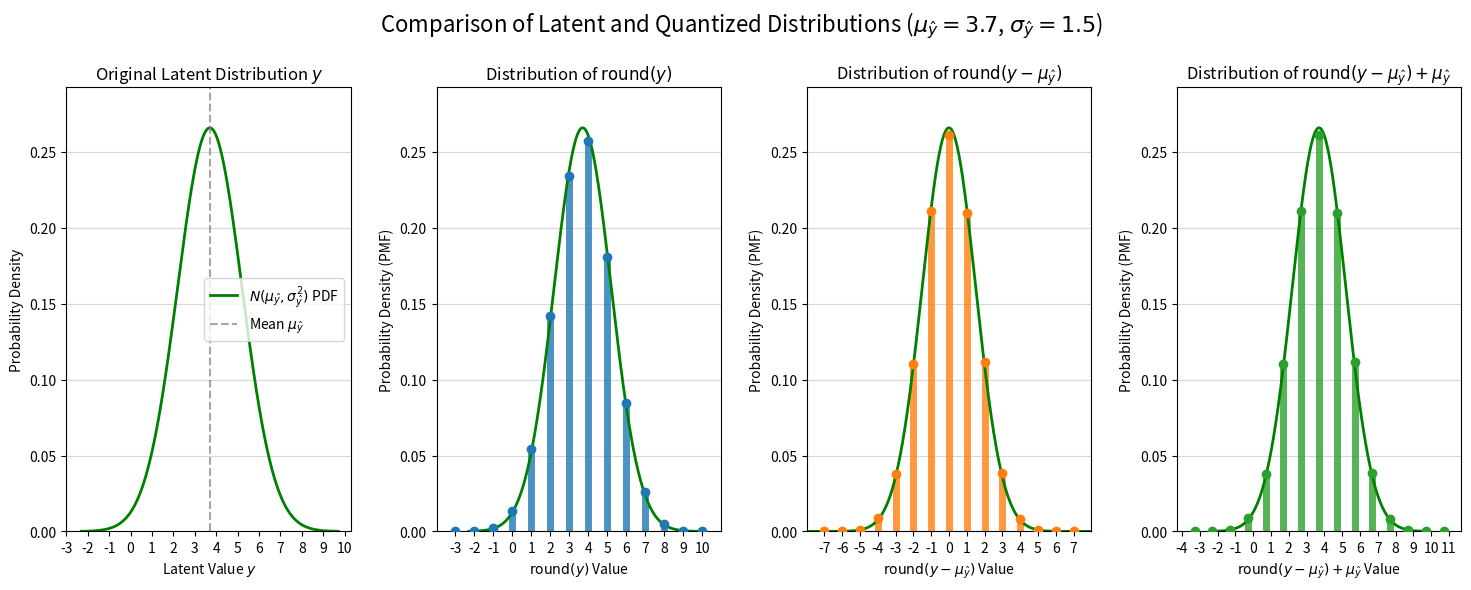

Source code (Python):
from collections import Counter

import matplotlib.pyplot as plt
import numpy as np
from scipy.stats import norm

# 1. Normal Distribution Parameters
mu = 3.7  # Mean (비정수 값)
sigma = 1.5  # Standard Deviation
sample_size = 100000  # Sample size

# 2. Generate Latent Representation y
# y ~ N(mu, sigma^2)
np.random.seed(42)
y = np.random.normal(loc=mu, scale=sigma, size=sample_size)

# 3. Calculate Transformed Distributions
y_rounded = np.round(y)
y_mu_rounded = np.round(y - mu)
# 새로 추가된 분포: round(y - mu) + mu
y_mu_rounded_plus_mu = y_mu_rounded + mu

# 4. Calculate Density for Spike Plots (PMF)

# --- Distribution 1: round(y) ---
counts_y = Counter(y_rounded)
total_y = len(y_rounded)
x_y = sorted(counts_y.keys())
density_y = [counts_y[i] / total_y for i in x_y]

# --- Distribution 2: round(y - mu) ---
counts_ymu = Counter(y_mu_rounded)
total_ymu = len(y_mu_rounded)
x_ymu = sorted(counts_ymu.keys())
density_ymu = [counts_ymu[i] / total_ymu for i in x_ymu]

# --- Distribution 3: round(y - mu) + mu ---
counts_ymu_pmu = Counter(y_mu_rounded_plus_mu)
total_ymu_pmu = len(y_mu_rounded_plus_mu)
# 이 분포는 무거운 계산을 피하기 위해 x-ticks를 따로 설정하지 않고,
# float 값을 그대로 유지하여 spike plot을 그립니다.
x_ymu_pmu = sorted(counts_ymu_pmu.keys())
density_ymu_pmu = [counts_ymu_pmu[i] / total_ymu_pmu for i in x_ymu_pmu]


# 5. Visualization (4 Subplots)
fig, axes = plt.subplots(1, 4, figsize=(18, 6))
ax0, ax1, ax2, ax3 = axes

# Define limits and ranges
x_range = np.linspace(mu - 4 * sigma, mu + 4 * sigma, 500)
# y_max_limit 계산 (모든 분포의 최대값 포함)
max_density_spike = max(max(density_y), max(density_ymu))
max_density_pdf = norm.pdf(mu, loc=mu, scale=sigma)
y_max_limit = max(max_density_pdf, max_density_spike) * 1.1

# ----------------------------------------------------
# Subplot 0: Original Distribution (Continuous PDF)
# ----------------------------------------------------
pdf_values = norm.pdf(x_range, loc=mu, scale=sigma)
ax0.plot(
    x_range,
    pdf_values,
    color="green",
    lw=2,
    label=r"$N(\mu_{\hat{y}}, \sigma_{\hat{y}}^2)$ PDF",
)
ax0.axvline(mu, color="gray", linestyle="--", alpha=0.7, label=r"Mean $\mu_{\hat{y}}$")
ax0.set_title(r"Original Latent Distribution $y$", fontsize=12)
ax0.set_xlabel(r"Latent Value $y$")
ax0.set_ylabel("Probability Density")
ax0.grid(axis="y", alpha=0.5)
ax0.set_ylim(0, y_max_limit)
# 정수 x-ticks 설정
min_int = np.floor(min(x_range)).astype(int)
max_int = np.ceil(max(x_range)).astype(int)
ax0.set_xticks(np.arange(min_int, max_int + 1, 1))
ax0.legend()

# ----------------------------------------------------
# Subplot 1: round(y) (Discrete Spike Plot)
# ----------------------------------------------------
ax1.vlines(x_y, 0, density_y, colors="C0", lw=5, alpha=0.8)
ax1.scatter(x_y, density_y, color="C0", zorder=5)
ax1.set_title(r"Distribution of $\text{round}(y)$", fontsize=12)
ax1.set_xlabel(r"$\text{round}(y)$ Value")
ax1.set_ylabel("Probability Density (PMF)")
ax1.grid(axis="y", alpha=0.5)
ax1.set_xlim(min(x_y) - 1, max(x_y) + 1)
ax1.set_ylim(0, y_max_limit)
# 모든 관찰된 정수 값을 x-tick으로 설정
ax1.set_xticks(x_y)
ax1.plot(
    x_range,
    pdf_values,
    color="green",
    lw=2,
)
# ----------------------------------------------------
# Subplot 2: round(y - mu) (Discrete Spike Plot)
# ----------------------------------------------------
ax2.vlines(x_ymu, 0, density_ymu, colors="C1", lw=5, alpha=0.8)
ax2.scatter(x_ymu, density_ymu, color="C1", zorder=5)
ax2.set_title(r"Distribution of $\text{round}(y - \mu_{\hat{y}})$", fontsize=12)
ax2.set_xlabel(r"$\text{round}(y - \mu_{\hat{y}})$ Value")
ax2.set_ylabel("Probability Density (PMF)")
ax2.grid(axis="y", alpha=0.5)
ax2.set_xlim(min(x_ymu) - 1, max(x_ymu) + 1)
ax2.set_ylim(0, y_max_limit)
# 모든 관찰된 정수 값을 x-tick으로 설정
ax2.set_xticks(x_ymu)
zero_centered_pdf = norm.pdf(
    np.linspace(min(x_ymu) - 1, max(x_ymu) + 1, 500), loc=0.0, scale=sigma
)
ax2.plot(
    np.linspace(min(x_ymu) - 1, max(x_ymu) + 1, 500),
    zero_centered_pdf,
    color="green",
    lw=2,
)
# ----------------------------------------------------
# Subplot 3: round(y - mu) + mu (Discrete Spike Plot, NEW)
# ----------------------------------------------------
ax3.vlines(x_ymu_pmu, 0, density_ymu_pmu, colors="C2", lw=5, alpha=0.8)
ax3.scatter(x_ymu_pmu, density_ymu_pmu, color="C2", zorder=5)
ax3.set_title(
    r"Distribution of $\text{round}(y - \mu_{\hat{y}}) + \mu_{\hat{y}}$",
    fontsize=12,
)
ax3.set_xlabel(r"$\text{round}(y - \mu_{\hat{y}}) + \mu_{\hat{y}}$ Value")
ax3.set_ylabel("Probability Density (PMF)")
ax3.grid(axis="y", alpha=0.5)
ax3.set_xlim(min(x_ymu_pmu) - 1, max(x_ymu_pmu) + 1)
ax3.set_ylim(0, y_max_limit)
# x-ticks는 float이므로, 원래 round(y)의 정수 x-ticks와 동일한 범위 내의 정수만 표시
# (시각적 비교를 위해 정수 눈금만 표시하고 싶다면)
min_x_pmu_int = np.floor(min(x_ymu_pmu)).astype(int)
max_x_pmu_int = np.ceil(max(x_ymu_pmu)).astype(int)
ax3.set_xticks(np.arange(min_x_pmu_int, max_x_pmu_int + 1, 1))
ax3.plot(
    x_range,
    pdf_values,
    color="green",
    lw=2,
)
# ----------------------------------------------------
# Overall Layout Adjustment
# ----------------------------------------------------
# top: 제목 공간 확보, wspace: 플롯 간 간격 조정
plt.subplots_adjust(top=0.85, wspace=0.3)

# Super Title (전체 제목) 설정
fig.suptitle(
    "Comparison of Latent and Quantized Distributions ($\mu_{\hat{y}}={3.7}$, $\sigma_{\hat{y}}={1.5}$)",
    fontsize=16,
)
plt.show()
